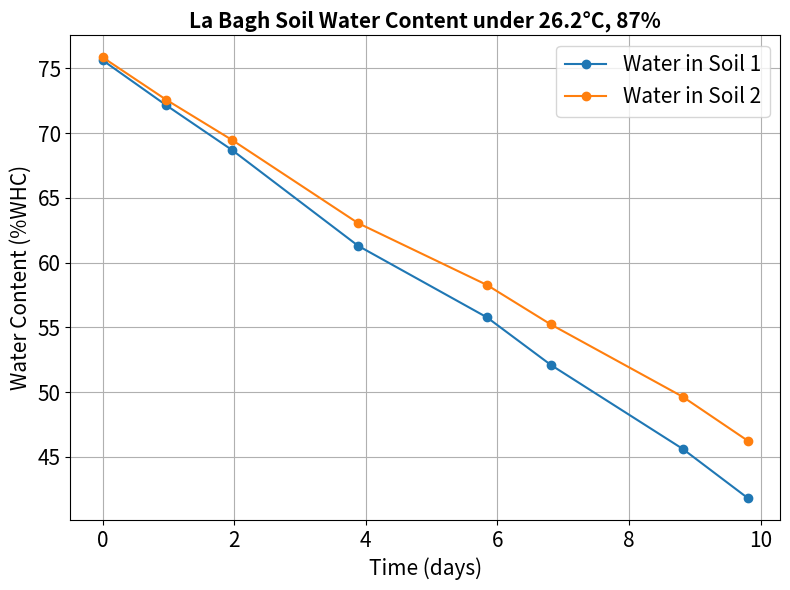
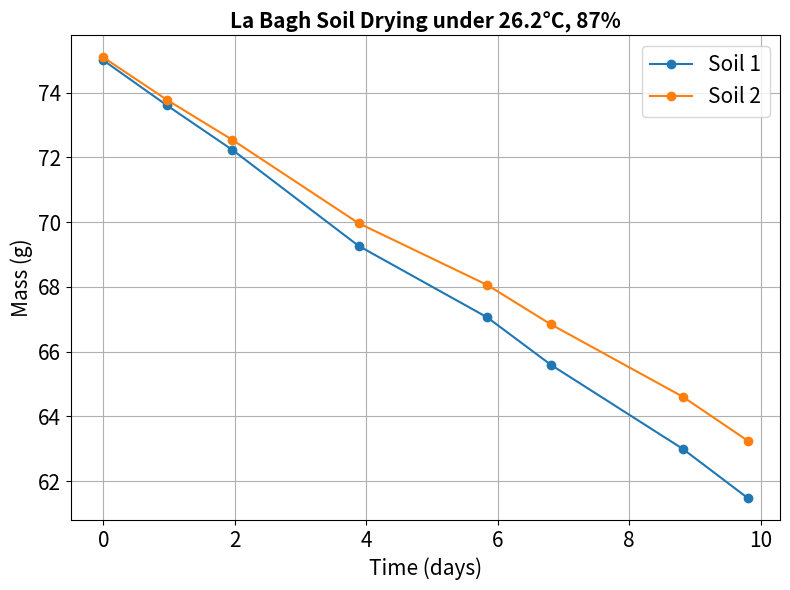

These charts were generated, in order, by the following Python code:
import matplotlib.pyplot as plt
# Data for second plot
time = [0, 0.966666667, 1.965277778, 3.882638889, 5.840972222, 6.8125, 8.814583333, 9.804166667]
water_pink = [75.62154696, 72.14654696, 68.69654696, 61.29654696, 55.77154696, 52.09654696, 45.62154696, 41.82154696]
water_white = [75.84654696, 72.57154696, 69.47154696, 63.04654696, 58.27154696, 55.22154696, 49.64654696, 46.24654696]

# Plotting second figure
plt.figure(figsize=(8, 6))
plt.plot(time, water_pink, label='Water in Soil 1', marker='o')
plt.plot(time, water_white, label='Water in Soil 2', marker='o')

# Labels and title for second figure
plt.xlabel('Time (days)', fontsize=15)
plt.ylabel('Water Content (%WHC)', fontsize=15)
plt.tick_params(axis='both', which='major', labelsize=15)
plt.title("La Bagh Soil Water Content under 26.2°C, 87%", fontsize=15, fontweight='bold')
plt.legend(fontsize=15)
plt.grid(True)

# Show second plot
plt.tight_layout()
plt.show()

pink_mass = [75, 73.61, 72.23, 69.27, 67.06, 65.59, 63, 61.48]
white_mass = [75.09, 73.78, 72.54, 69.97, 68.06, 66.84, 64.61, 63.25]

# Plotting
plt.figure(figsize=(8, 6))
plt.plot(time, pink_mass, label='Soil 1', marker='o')
plt.plot(time, white_mass, label='Soil 2', marker='o')

# Labels and title
font_size = 15
plt.xlabel('Time (days)', fontsize = font_size)
plt.ylabel('Mass (g)', fontsize = font_size)
plt.tick_params(axis='both', which='major', labelsize = font_size)
plt.title("La Bagh Soil Drying under 26.2°C, 87%", fontsize=font_size, fontweight='bold')
plt.legend(fontsize = font_size)
plt.grid(True)

# Show plot
plt.tight_layout()
plt.show()
